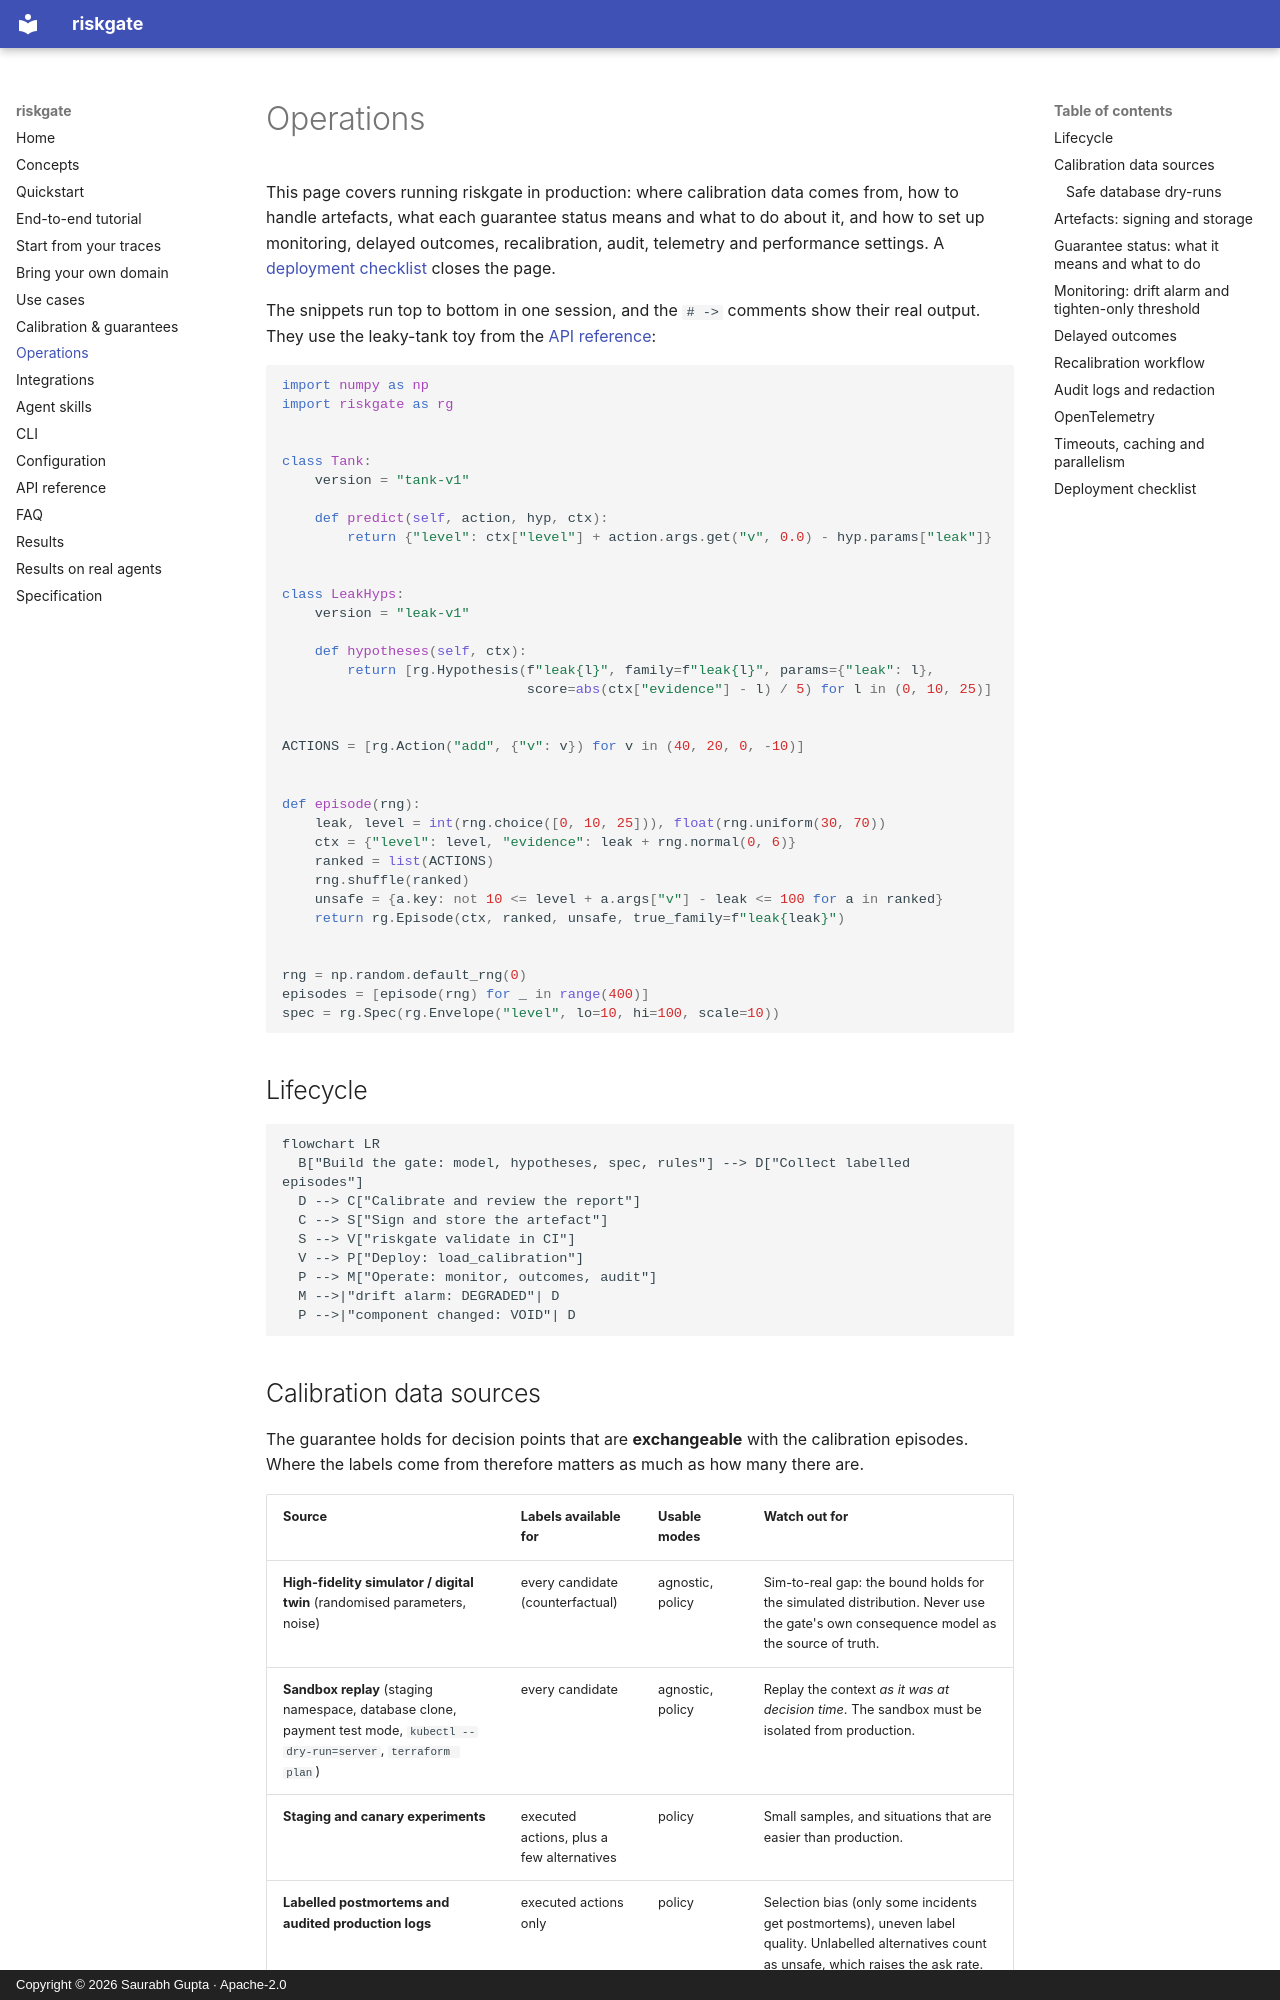

repository: reallysaurabh/riskgate · page: operations/index.html · generator: mkdocs · copyright: Copyright © 2026 Saurabh Gupta · Apache-2.0

# Operations

This page covers running riskgate in production: where calibration data comes from, how to handle artefacts, what each guarantee status means and what to do about it, and how to set up monitoring, delayed outcomes, recalibration, audit, telemetry and performance settings. A [deployment checklist](#deployment-checklist) closes the page.

The snippets run top to bottom in one session, and the `# ->` comments show their real output. They use the leaky-tank toy from the [API reference](api.md#setup-used-on-this-page):

```python
import numpy as np
import riskgate as rg


class Tank:
    version = "tank-v1"

    def predict(self, action, hyp, ctx):
        return {"level": ctx["level"] + action.args.get("v", 0.0) - hyp.params["leak"]}


class LeakHyps:
    version = "leak-v1"

    def hypotheses(self, ctx):
        return [rg.Hypothesis(f"leak{l}", family=f"leak{l}", params={"leak": l},
                              score=abs(ctx["evidence"] - l) / 5) for l in (0, 10, 25)]


ACTIONS = [rg.Action("add", {"v": v}) for v in (40, 20, 0, -10)]


def episode(rng):
    leak, level = int(rng.choice([0, 10, 25])), float(rng.uniform(30, 70))
    ctx = {"level": level, "evidence": leak + rng.normal(0, 6)}
    ranked = list(ACTIONS)
    rng.shuffle(ranked)
    unsafe = {a.key: not 10 <= level + a.args["v"] - leak <= 100 for a in ranked}
    return rg.Episode(ctx, ranked, unsafe, true_family=f"leak{leak}")


rng = np.random.default_rng(0)
episodes = [episode(rng) for _ in range(400)]
spec = rg.Spec(rg.Envelope("level", lo=10, hi=100, scale=10))
```

## Lifecycle

```mermaid
flowchart LR
  B["Build the gate: model, hypotheses, spec, rules"] --> D["Collect labelled episodes"]
  D --> C["Calibrate and review the report"]
  C --> S["Sign and store the artefact"]
  S --> V["riskgate validate in CI"]
  V --> P["Deploy: load_calibration"]
  P --> M["Operate: monitor, outcomes, audit"]
  M -->|"drift alarm: DEGRADED"| D
  P -->|"component changed: VOID"| D
```
